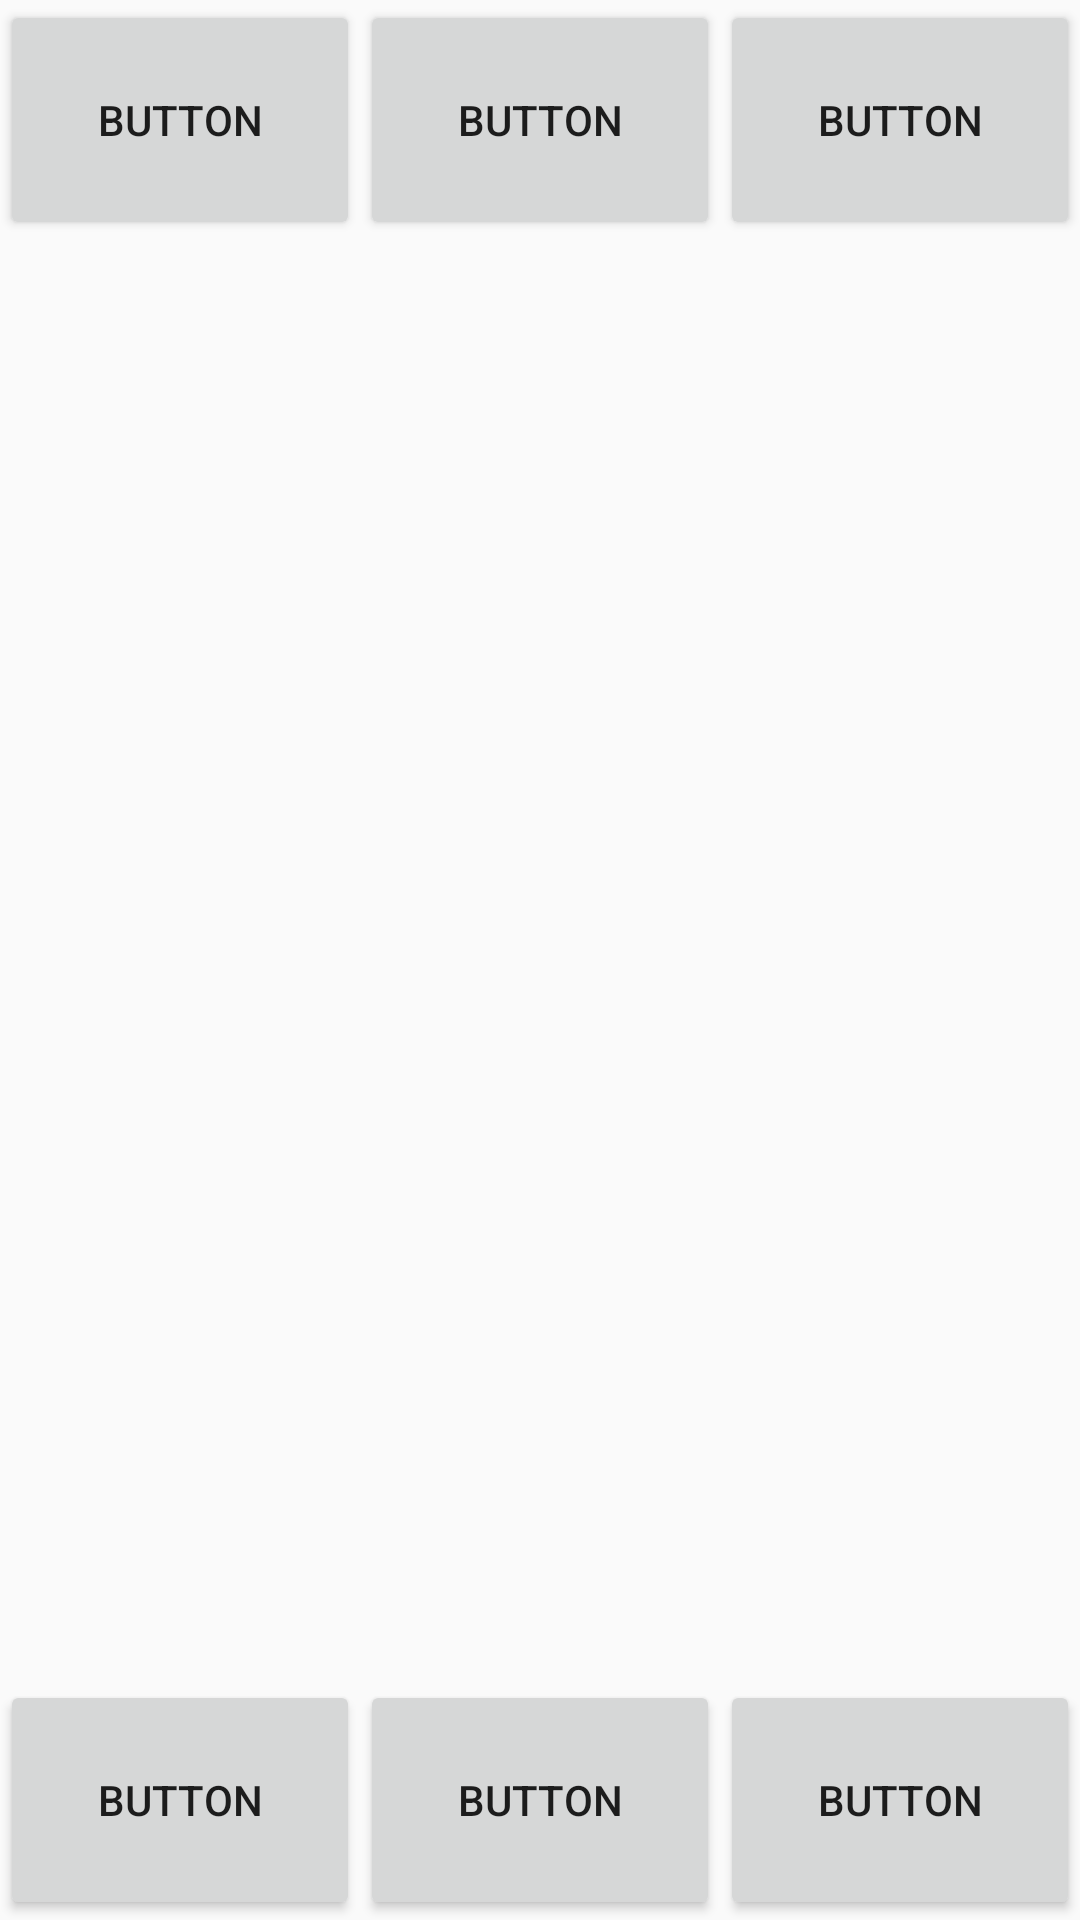

Layout XML and referenced resources for this Android screen:
<!-- AndroidManifest.xml: application theme AppTheme -->
<!-- res/layout/activity_main.xml -->
<?xml version="1.0" encoding="utf-8"?>
<androidx.constraintlayout.widget.ConstraintLayout xmlns:android="http://schemas.android.com/apk/res/android"
    xmlns:app="http://schemas.android.com/apk/res-auto"
    xmlns:tools="http://schemas.android.com/tools"
    android:layout_width="match_parent"
    android:layout_height="match_parent"
    tools:context=".Activity.MainActivity">



    <LinearLayout
        android:id="@+id/linearLayout3"
        android:layout_width="match_parent"
        android:layout_height="80dp"
        android:orientation="horizontal"
        app:layout_constraintBottom_toBottomOf="parent"
        app:layout_constraintEnd_toEndOf="parent"
        app:layout_constraintStart_toStartOf="parent">

        <Button
            android:id="@+id/friendButton"
            android:layout_width="wrap_content"
            android:layout_height="match_parent"
            android:layout_weight="1"
            android:onClick="mainButtonOnclick"
            android:text="Button" />

        <Button
            android:id="@+id/chatListButton"
            android:layout_width="wrap_content"
            android:layout_height="match_parent"
            android:layout_weight="1"
            android:onClick="mainButtonOnclick"
            android:text="Button" />

        <Button
            android:id="@+id/settingButton"
            android:layout_width="wrap_content"
            android:layout_height="match_parent"
            android:layout_weight="1"
            android:onClick="mainButtonOnclick"
            android:text="Button" />
    </LinearLayout>

    <FrameLayout
        android:id="@+id/frameLayout"
        android:layout_width="match_parent"
        android:layout_height="0dp"
        app:layout_constraintBottom_toTopOf="@+id/linearLayout3"
        app:layout_constraintLeft_toLeftOf="parent"
        app:layout_constraintRight_toRightOf="parent"
        app:layout_constraintTop_toBottomOf="@+id/linearLayout2">


















    </FrameLayout>















    <LinearLayout
        android:id="@+id/linearLayout2"
        android:layout_width="match_parent"
        android:layout_height="80dp"
        android:orientation="horizontal"
        app:layout_constraintEnd_toEndOf="parent"
        app:layout_constraintStart_toStartOf="parent"
        app:layout_constraintTop_toTopOf="parent">

        <Button
            android:id="@+id/button"
            android:layout_width="wrap_content"
            android:layout_height="match_parent"
            android:layout_weight="1"
            android:text="Button" />

        <Button
            android:id="@+id/button2"
            android:layout_width="wrap_content"
            android:layout_height="match_parent"
            android:layout_weight="1"
            android:text="Button" />

        <Button
            android:id="@+id/button3"
            android:layout_width="wrap_content"
            android:layout_height="match_parent"
            android:layout_weight="1"
            android:text="Button" />
    </LinearLayout>

</androidx.constraintlayout.widget.ConstraintLayout>
<!-- resources referenced by this layout -->
<resources>
  <style name="AppTheme" parent="Theme.AppCompat.Light.DarkActionBar">
          
          <item name="colorPrimary">@color/colorPrimary</item>
          <item name="colorPrimaryDark">@color/colorPrimaryDark</item>
          <item name="colorAccent">@color/colorAccent</item>
      </style>
  <!-- not gathered from this repository: default colours our renderer supplied (Android Studio template values) -->
  <color name="colorPrimary">#FF6200EE</color>
  <color name="colorPrimaryDark">#FF3700B3</color>
  <color name="colorAccent">#FF03DAC5</color>
</resources>
